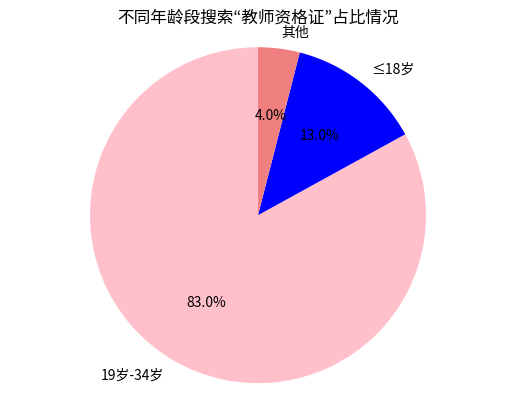

This figure's Python source:
import matplotlib.pyplot as plt

# 数据
labels = ['19岁-34岁', '≤18岁', '其他']
sizes = [83, 13, 4]  # 假设“其他”占比4%，可根据实际准确数据调整
colors = ['pink', 'blue', 'lightcoral']

# 绘制饼图
fig, ax = plt.subplots()
ax.pie(sizes, labels=labels, colors=colors, autopct='%1.1f%%', startangle=90)
ax.axis('equal')  # 保证饼图是正圆形

# 添加标题
plt.title('不同年龄段搜索“教师资格证”占比情况')

# 显示图表
plt.show()
